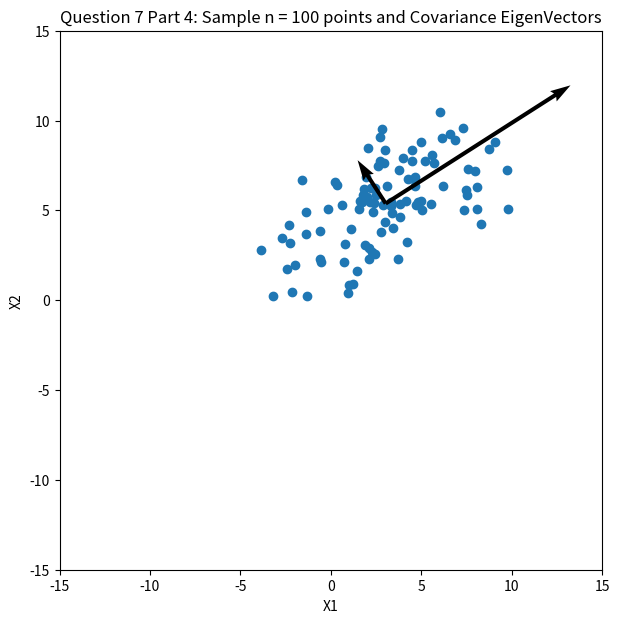
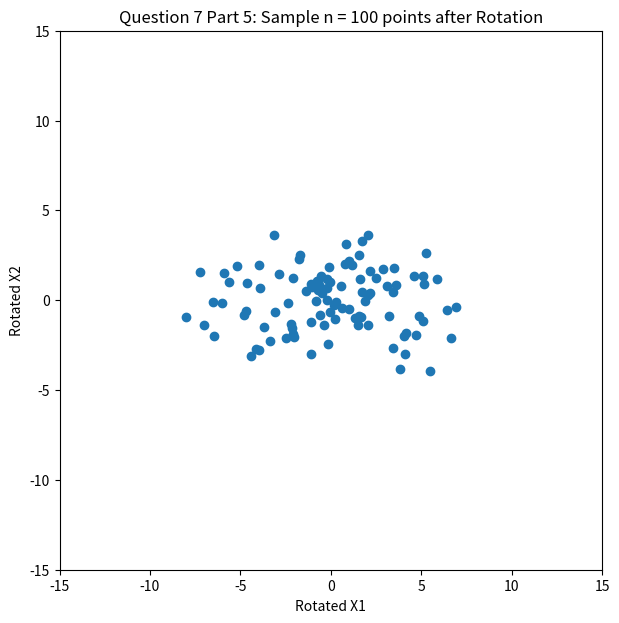

The matplotlib source for these figures, in order:
#Question 7: EigenVectors of Gaussian Covariance Matrix

import matplotlib.pyplot as plt
import numpy as np
np.random.seed(7)


#Drawing Random Samples from a Normal (Gaussian) Dist
X1 = np.random.normal(loc=3, scale=3, size=100)
norm_44 = np.random.normal(loc=4, scale=2, size=100)
X2 = 0.5 * X1 + norm_44

sample = np.vstack((X1, X2)).T


#Question 7 Part 1
sample_mean = np.mean(sample, axis = 0)
print("Sample Mean in R squared is: ", sample_mean)


#Question 7 Part 2
sample_covariance = np.cov(sample, rowvar = False)
print("Sample Covariance in R squared is: ", sample_covariance)


#Question 7 Part 3
eigen_values, eigen_vectors = np.linalg.eig(sample_covariance)
print("The Eigenvalues for this sample covariance: ", eigen_values)
print("The Eigenvectors for this sample covariance: ", eigen_vectors)



#Questions 7 Part 4/5 Plotting Set Up
left_bound = -15
right_bound = 15



#Question 7 Part 4
vector_1_mean = [sample_mean[0], sample_mean[0]]
vector_2_mean = [sample_mean[1], sample_mean[1]]
eig_vector_and_val_1 = [eigen_vectors[0][0] * eigen_values[0], eigen_vectors[0][1] * eigen_values[1]]
eig_vector_and_val_2 = [eigen_vectors[1][0] * eigen_values[0], eigen_vectors[1][1] * eigen_values[1]]


plt.figure(figsize= (7, 7))
plt.scatter(sample[:, 0], sample[:, 1])
plt.xlim(left_bound, right_bound)
plt.ylim(left_bound, right_bound)
plt.quiver(vector_1_mean, vector_2_mean, eig_vector_and_val_1, eig_vector_and_val_2, angles = "xy", scale_units = "xy", scale = 1)

plt.title("Question 7 Part 4: Sample n = 100 points and Covariance EigenVectors")
plt.xlabel("X1")
plt.ylabel("X2")
plt.show()


#Question 7 Part 5
rotation = np.dot(eigen_vectors.T, (sample-sample_mean).T).T

plt.figure(figsize= (7, 7))

plt.scatter(rotation[:, 0], rotation[:, 1])
plt.xlim(left_bound, right_bound)
plt.ylim(left_bound, right_bound)

plt.title("Question 7 Part 5: Sample n = 100 points after Rotation")
plt.xlabel("Rotated X1")
plt.ylabel("Rotated X2")
plt.show()